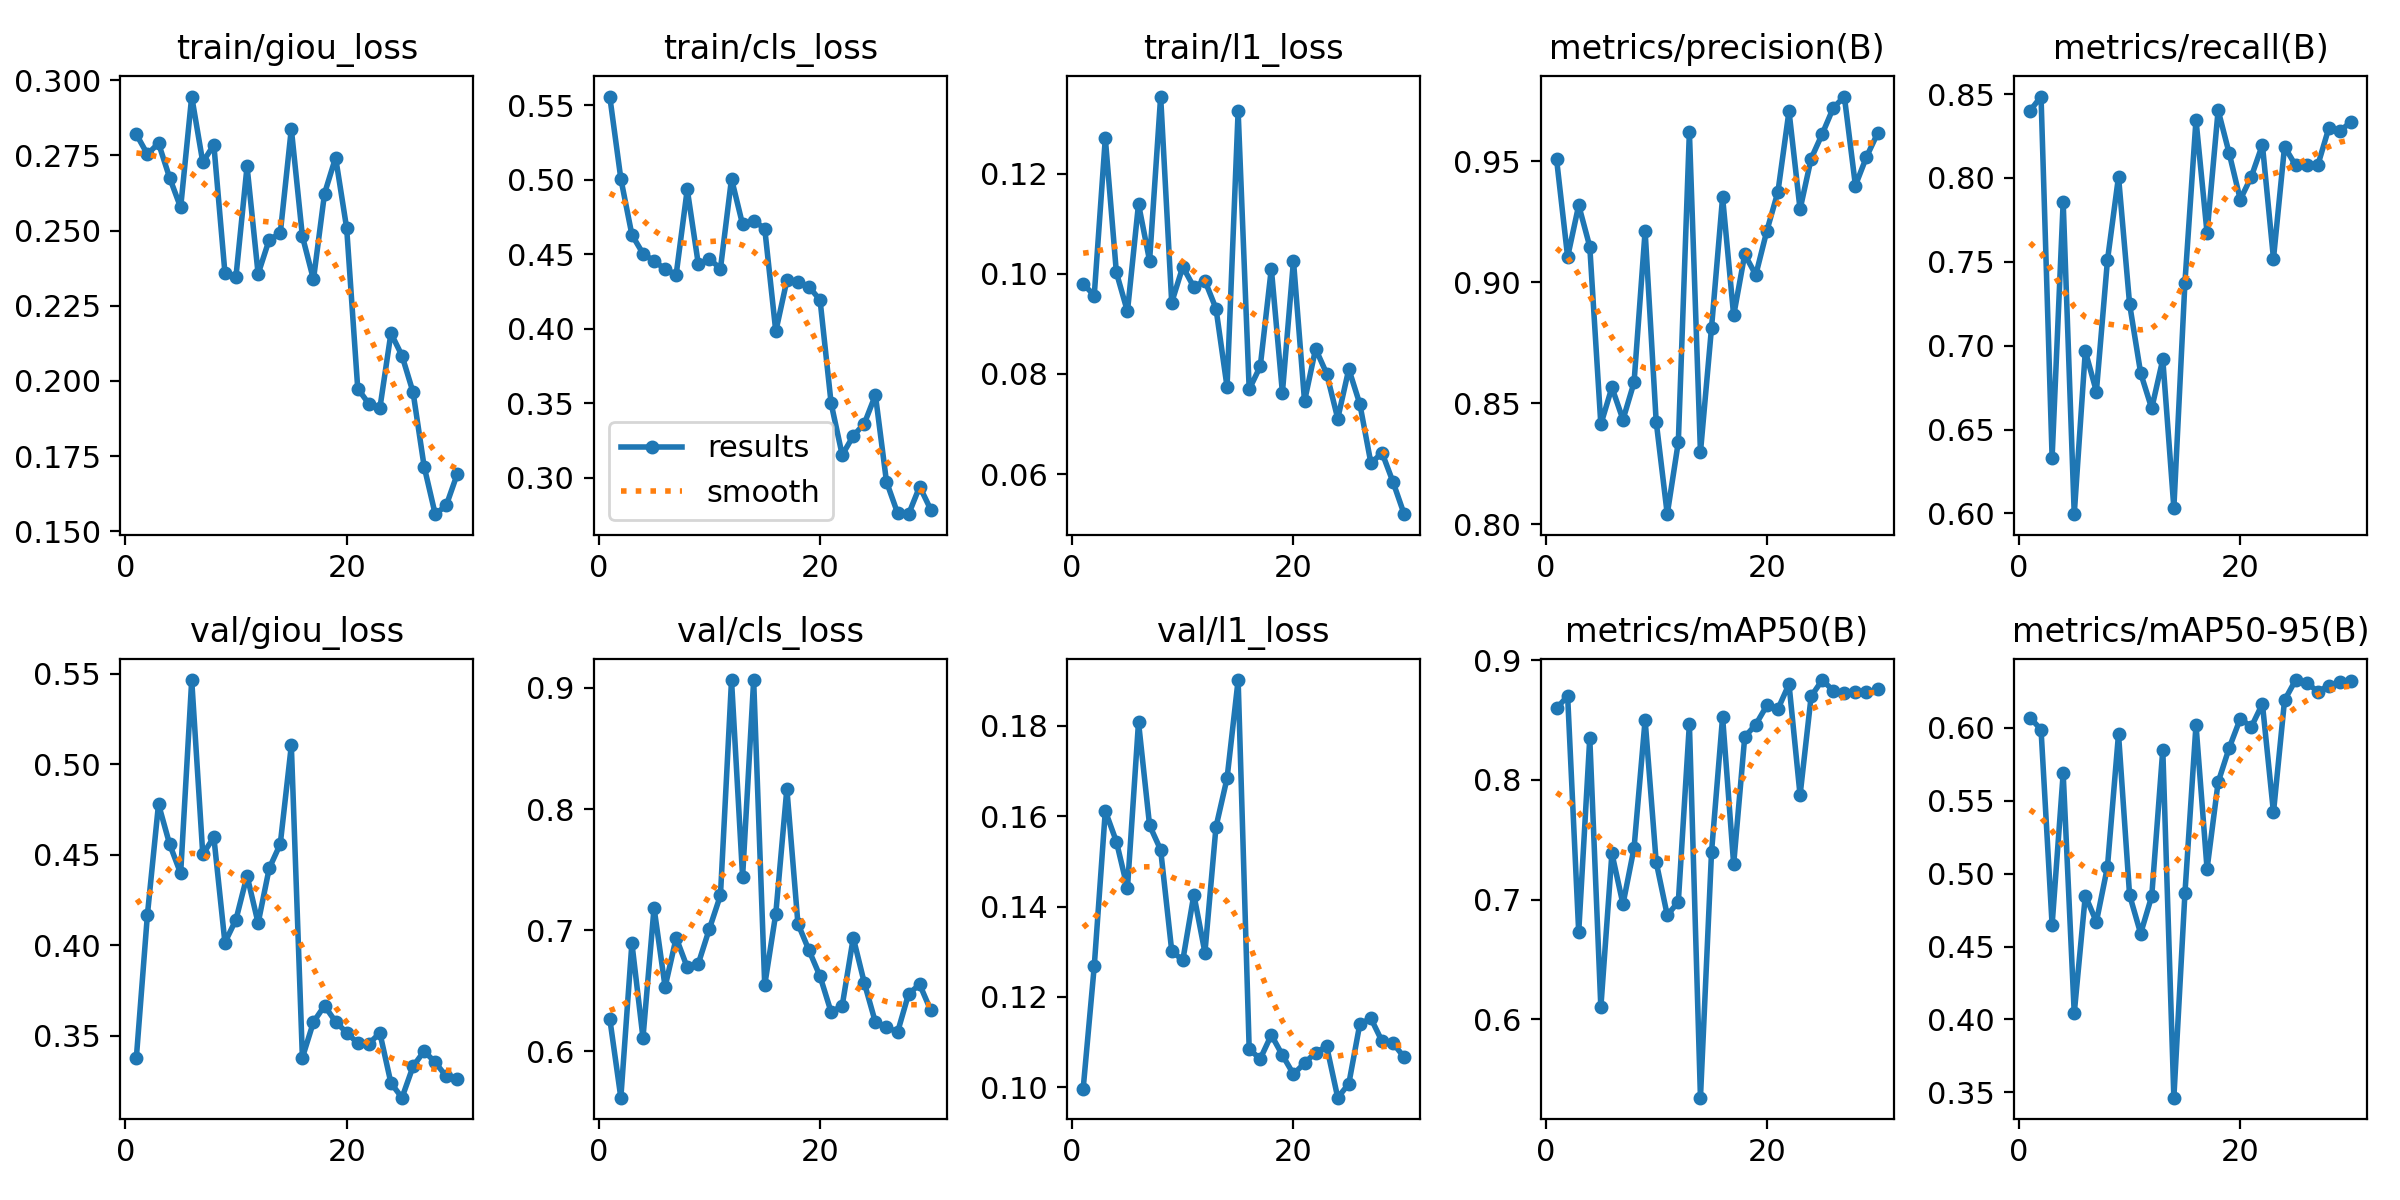

The data file committed next to this chart (first rows):
epoch, time, train/giou_loss, train/cls_loss, train/l1_loss, metrics/precision(B), metrics/recall(B), metrics/mAP50(B), metrics/mAP50-95(B), val/giou_loss, val/cls_loss, val/l1_loss, lr/pg0, lr/pg1, lr/pg2
1, 22.8, 0.282, 0.5559, 0.09801, 0.9508, 0.84, 0.8599, 0.6071, 0.3381, 0.627, 0.09968, 8.574e-05, 8.574e-05, 8.574e-05
2, 31.79, 0.2753, 0.5008, 0.09568, 0.9104, 0.8486, 0.8703, 0.5989, 0.417, 0.5618, 0.1268, 0.0001796, 0.0001796, 0.0001796
3, 39.26, 0.279, 0.4632, 0.1271, 0.9318, 0.6333, 0.6728, 0.4648, 0.4779, 0.6893, 0.1612, 0.0002669, 0.0002669, 0.0002669
4, 46.72, 0.2676, 0.4506, 0.1003, 0.9147, 0.7857, 0.835, 0.5688, 0.4559, 0.6112, 0.1544, 0.0003476, 0.0003476, 0.0003476
5, 54.14, 0.2576, 0.4456, 0.09249, 0.8413, 0.5995, 0.6099, 0.4042, 0.4397, 0.7185, 0.144, 0.0004217, 0.0004217, 0.0004217
6, 61.51, 0.2945, 0.4402, 0.114, 0.8565, 0.6967, 0.7387, 0.485, 0.5464, 0.6532, 0.1808, 0.0004892, 0.0004892, 0.0004892
7, 68.93, 0.2727, 0.4365, 0.1026, 0.8432, 0.6726, 0.6961, 0.4669, 0.4502, 0.6937, 0.158, 0.0005501, 0.0005501, 0.0005501
8, 76.21, 0.2785, 0.4937, 0.1354, 0.8586, 0.7509, 0.7432, 0.5047, 0.4597, 0.6694, 0.1526, 0.0006044, 0.0006044, 0.0006044
9, 83.49, 0.236, 0.4435, 0.09428, 0.9211, 0.8008, 0.8502, 0.5959, 0.4016, 0.6724, 0.1302, 0.0006521, 0.0006521, 0.0006521
10, 90.81, 0.2347, 0.447, 0.1014, 0.8424, 0.7249, 0.7314, 0.4854, 0.4142, 0.7011, 0.1281, 0.0006932, 0.0006932, 0.0006932
11, 98.05, 0.2713, 0.4404, 0.09737, 0.8041, 0.6836, 0.6869, 0.459, 0.4385, 0.7288, 0.1426, 0.0007276, 0.0007276, 0.0007276
12, 105.4, 0.2356, 0.5007, 0.09864, 0.8339, 0.6626, 0.6981, 0.4846, 0.4123, 0.9064, 0.1298, 0.0007555, 0.0007555, 0.0007555
13, 112.5, 0.2469, 0.4701, 0.09307, 0.9622, 0.6918, 0.8471, 0.5851, 0.4424, 0.744, 0.1576, 0.0007768, 0.0007768, 0.0007768
14, 119.8, 0.249, 0.4726, 0.07741, 0.8297, 0.6032, 0.5344, 0.3463, 0.4559, 0.9064, 0.1684, 0.0007915, 0.0007915, 0.0007915
15, 127, 0.2838, 0.4674, 0.1326, 0.8812, 0.7376, 0.7397, 0.4865, 0.5103, 0.6546, 0.1901, 0.0007688, 0.0007688, 0.0007688
16, 134.3, 0.2481, 0.3983, 0.07692, 0.9351, 0.8347, 0.8527, 0.6021, 0.338, 0.7137, 0.1084, 0.0007216, 0.0007216, 0.0007216
17, 141.5, 0.2337, 0.4325, 0.08153, 0.8862, 0.7671, 0.7296, 0.5033, 0.3577, 0.8167, 0.1063, 0.0006745, 0.0006745, 0.0006745
18, 148.8, 0.2623, 0.4318, 0.1011, 0.9115, 0.8404, 0.836, 0.5628, 0.3667, 0.7053, 0.1116, 0.0006273, 0.0006273, 0.0006273
19, 155.9, 0.2743, 0.4282, 0.07627, 0.903, 0.8147, 0.8464, 0.5863, 0.3579, 0.6834, 0.1071, 0.0005802, 0.0005802, 0.0005802
20, 163.2, 0.2508, 0.4194, 0.1026, 0.9213, 0.7871, 0.8623, 0.6063, 0.3518, 0.6619, 0.1029, 0.000533, 0.000533, 0.000533
21, 175.1, 0.1975, 0.3501, 0.07456, 0.9374, 0.8008, 0.8593, 0.6008, 0.346, 0.6324, 0.1053, 0.0004859, 0.0004859, 0.0004859
22, 182.7, 0.1924, 0.3154, 0.08503, 0.9707, 0.8198, 0.8802, 0.6166, 0.3457, 0.6377, 0.1077, 0.0004387, 0.0004387, 0.0004387
23, 190, 0.1909, 0.3282, 0.08006, 0.9301, 0.7519, 0.7873, 0.5421, 0.3517, 0.6937, 0.109, 0.0003915, 0.0003915, 0.0003915
24, 197.3, 0.2159, 0.3365, 0.07108, 0.9511, 0.8187, 0.8699, 0.619, 0.324, 0.6564, 0.0977, 0.0003444, 0.0003444, 0.0003444
25, 204.7, 0.2084, 0.3557, 0.08098, 0.9612, 0.8075, 0.8836, 0.6329, 0.3159, 0.624, 0.1008, 0.0002972, 0.0002972, 0.0002972
26, 212.3, 0.1962, 0.2975, 0.07396, 0.9721, 0.8078, 0.8747, 0.6311, 0.3332, 0.6201, 0.1141, 0.0002501, 0.0002501, 0.0002501
27, 219.5, 0.1715, 0.2765, 0.06214, 0.9767, 0.8075, 0.8724, 0.625, 0.3416, 0.6158, 0.1152, 0.0002029, 0.0002029, 0.0002029
28, 226.9, 0.1557, 0.2757, 0.06426, 0.94, 0.8298, 0.8737, 0.629, 0.3354, 0.6475, 0.1102, 0.0001558, 0.0001558, 0.0001558
29, 234.2, 0.1586, 0.2943, 0.05838, 0.9518, 0.828, 0.8732, 0.6314, 0.3277, 0.6552, 0.1097, 0.0001086, 0.0001086, 0.0001086
30, 241.5, 0.1692, 0.2788, 0.05198, 0.9615, 0.8334, 0.8757, 0.6323, 0.3262, 0.6338, 0.1067, 6.1447e-05, 6.1447e-05, 6.1447e-05
